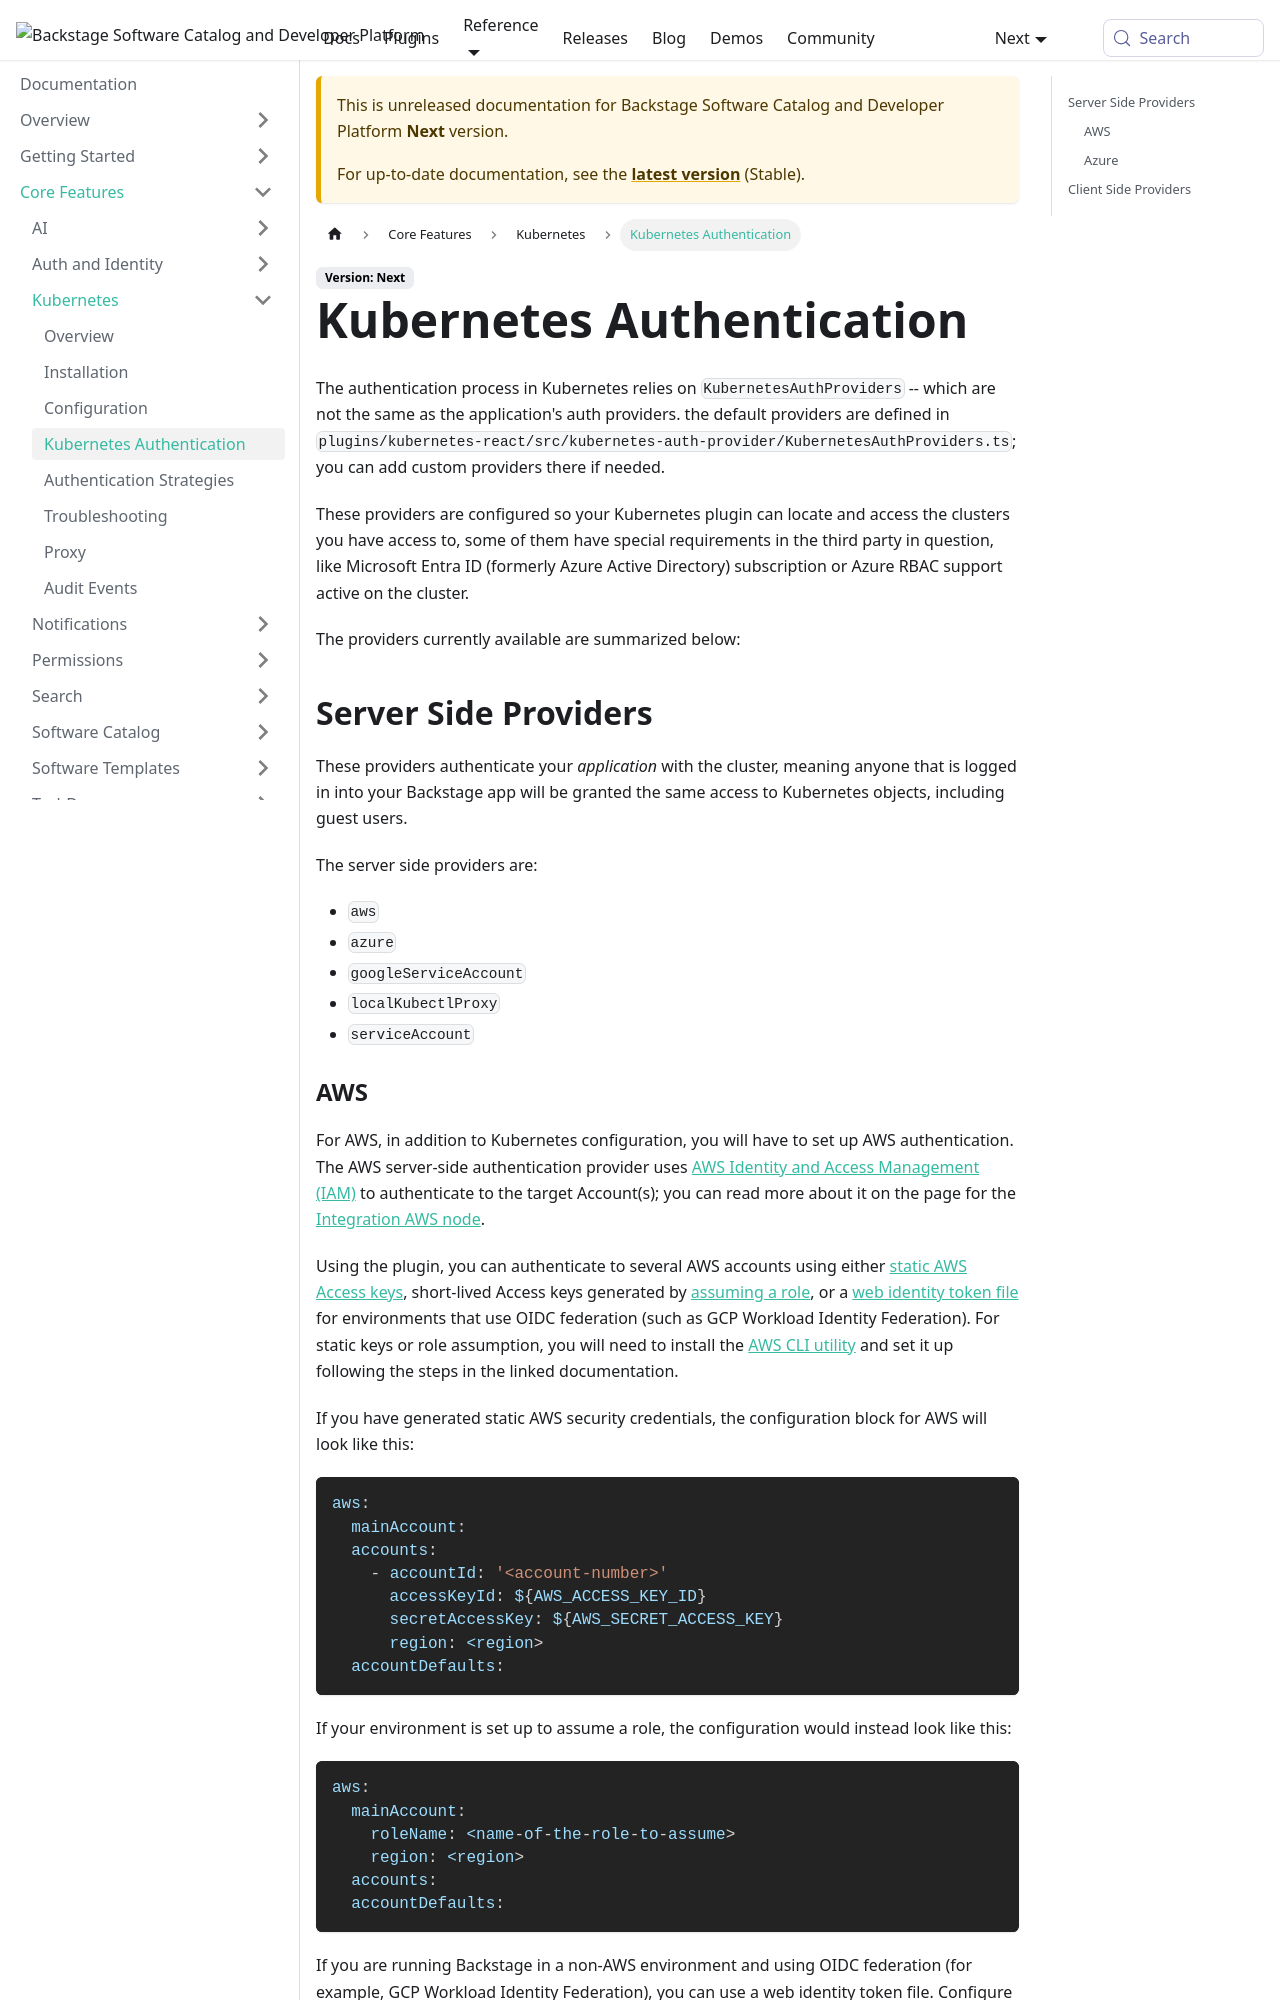

repository: backstage/backstage · page: docs/next/features/kubernetes/authentication/index.html · generator: mkdocs

---
id: authentication
title: Kubernetes Authentication
description: Authentication in Kubernetes plugin
---

The authentication process in Kubernetes relies on `KubernetesAuthProviders` --
which are not the same as the application's auth providers. the default
providers are defined in
`plugins/kubernetes-react/src/kubernetes-auth-provider/KubernetesAuthProviders.ts`;
you can add custom providers there if needed.

These providers are configured so your Kubernetes plugin can locate and access
the clusters you have access to, some of them have special requirements in the
third party in question, like Microsoft Entra ID (formerly Azure Active
Directory) subscription or Azure RBAC support active on the cluster.

The providers currently available are summarized below:

## Server Side Providers

These providers authenticate your _application_ with the cluster, meaning anyone
that is logged in into your Backstage app will be granted the same access to
Kubernetes objects, including guest users.

The server side providers are:

- `aws`
- `azure`
- `googleServiceAccount`
- `localKubectlProxy`
- `serviceAccount`
